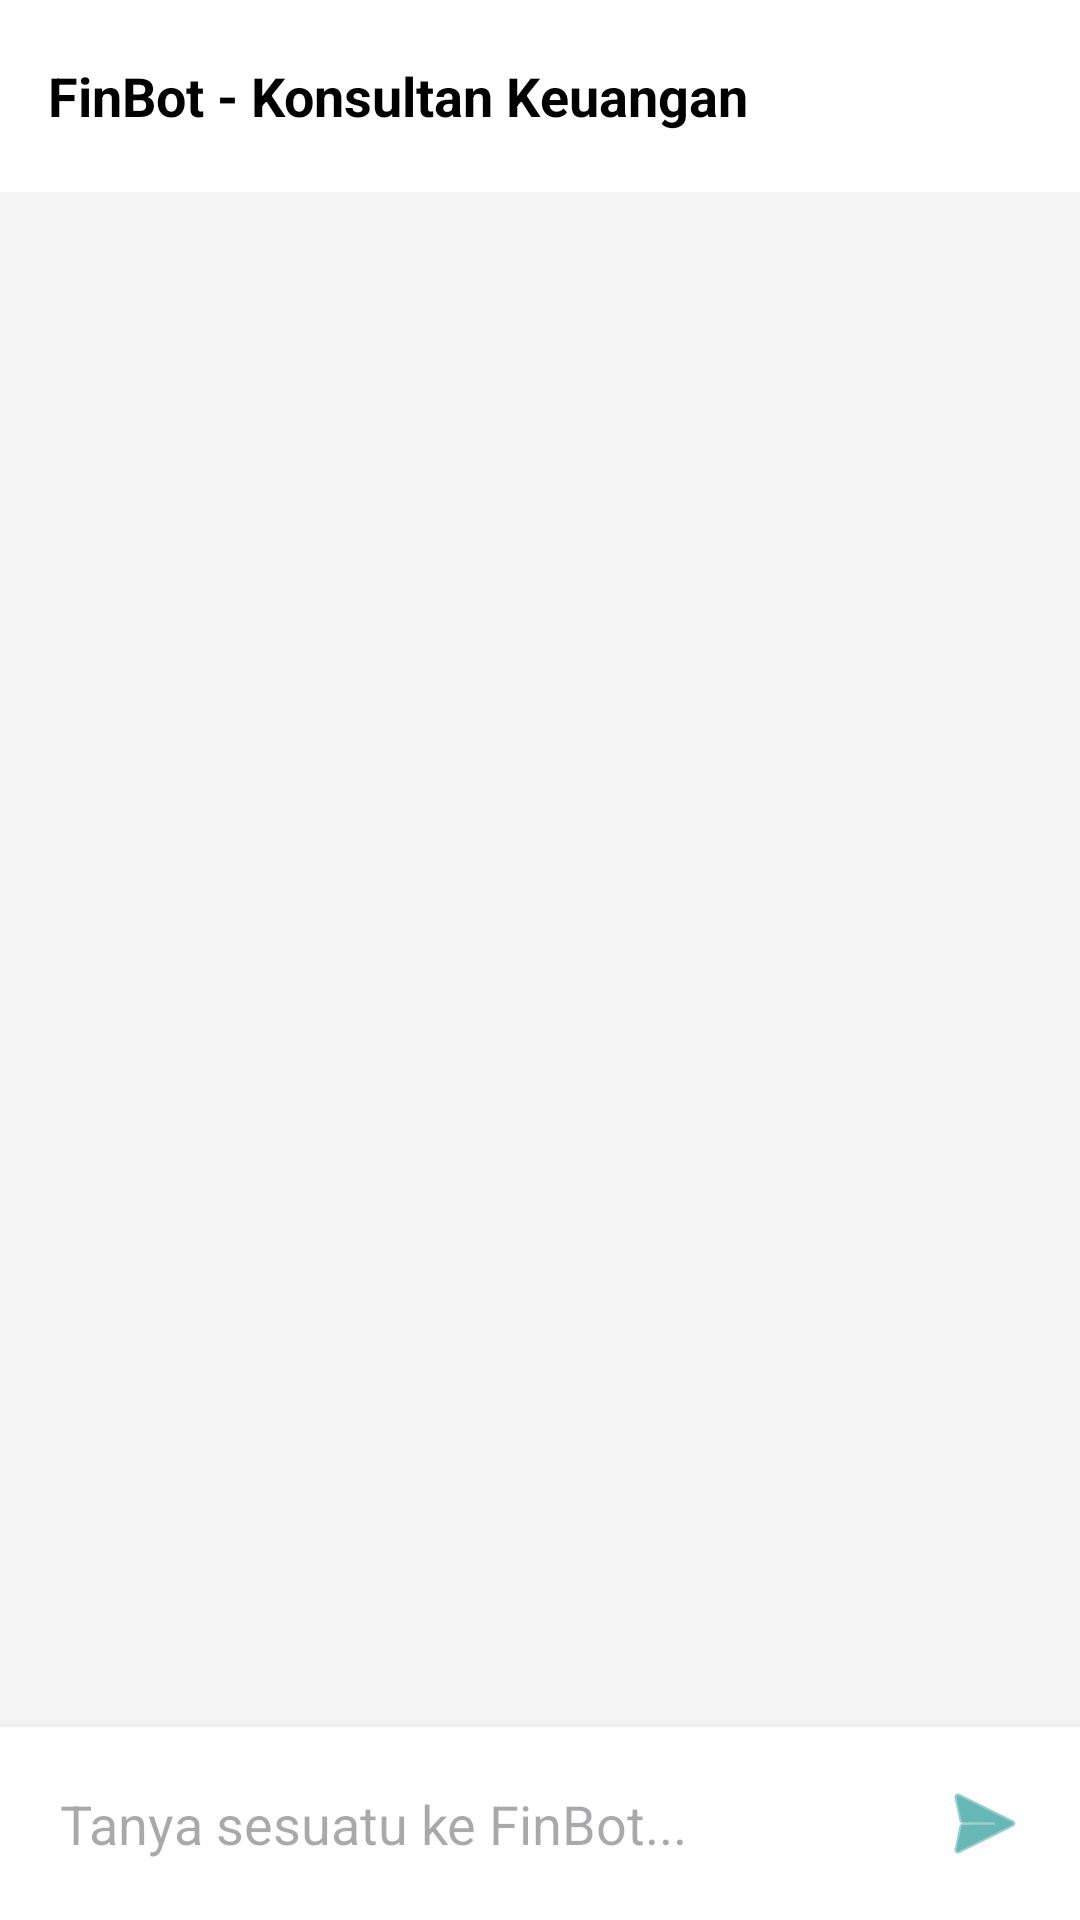

Layout XML and referenced resources for this Android screen:
<!-- AndroidManifest.xml: application theme Theme.CatatKeuanganku -->
<!-- res/layout/activity_chat_ai.xml -->
<?xml version="1.0" encoding="utf-8"?>
<RelativeLayout xmlns:android="http://schemas.android.com/apk/res/android"
    xmlns:app="http://schemas.android.com/apk/res-auto"
    android:layout_width="match_parent"
    android:layout_height="match_parent"
    android:background="#F5F5F5">

    <androidx.appcompat.widget.Toolbar
        android:id="@+id/toolbarChat"
        android:layout_width="match_parent"
        android:layout_height="?attr/actionBarSize"
        android:background="@color/white"
        android:elevation="4dp">

        <TextView
            android:layout_width="wrap_content"
            android:layout_height="wrap_content"
            android:text="FinBot - Konsultan Keuangan"
            android:textColor="@color/black"
            android:textSize="18sp"
            android:textStyle="bold" />
    </androidx.appcompat.widget.Toolbar>

    <androidx.recyclerview.widget.RecyclerView
        android:id="@+id/rvChat"
        android:layout_width="match_parent"
        android:layout_height="match_parent"
        android:layout_above="@+id/layoutInput"
        android:layout_below="@id/toolbarChat"
        android:padding="8dp"
        android:clipToPadding="false"/>

    <LinearLayout
        android:id="@+id/layoutInput"
        android:layout_width="match_parent"
        android:layout_height="wrap_content"
        android:layout_alignParentBottom="true"
        android:background="@color/white"
        android:orientation="horizontal"
        android:padding="8dp"
        android:elevation="8dp">

        <EditText
            android:id="@+id/etMessage"
            android:layout_width="0dp"
            android:layout_height="wrap_content"
            android:layout_weight="1"
            android:hint="Tanya sesuatu ke FinBot..."
            android:padding="12dp"
            android:background="@null"
            android:maxLines="4" />

        <ImageButton
            android:id="@+id/btnSend"
            android:layout_width="48dp"
            android:layout_height="48dp"
            android:src="@android:drawable/ic_menu_send"
            android:background="?attr/selectableItemBackgroundBorderless"
            app:tint="@color/teal_700" />
    </LinearLayout>

</RelativeLayout>
<!-- resources referenced by this layout -->
<resources>
  <style name="Theme.CatatKeuanganku" parent="Base.Theme.CatatKeuanganku" />
  <style name="Base.Theme.CatatKeuanganku" parent="Theme.Material3.DayNight.NoActionBar">
          <item name="colorPrimary">#6750A4</item>
      </style>
  <!-- not gathered from this repository: default colours our renderer supplied (Android Studio template values) -->
  <color name="teal_700">#FF018786</color>
  <color name="black">#FF000000</color>
  <color name="white">#FFFFFFFF</color>
</resources>
